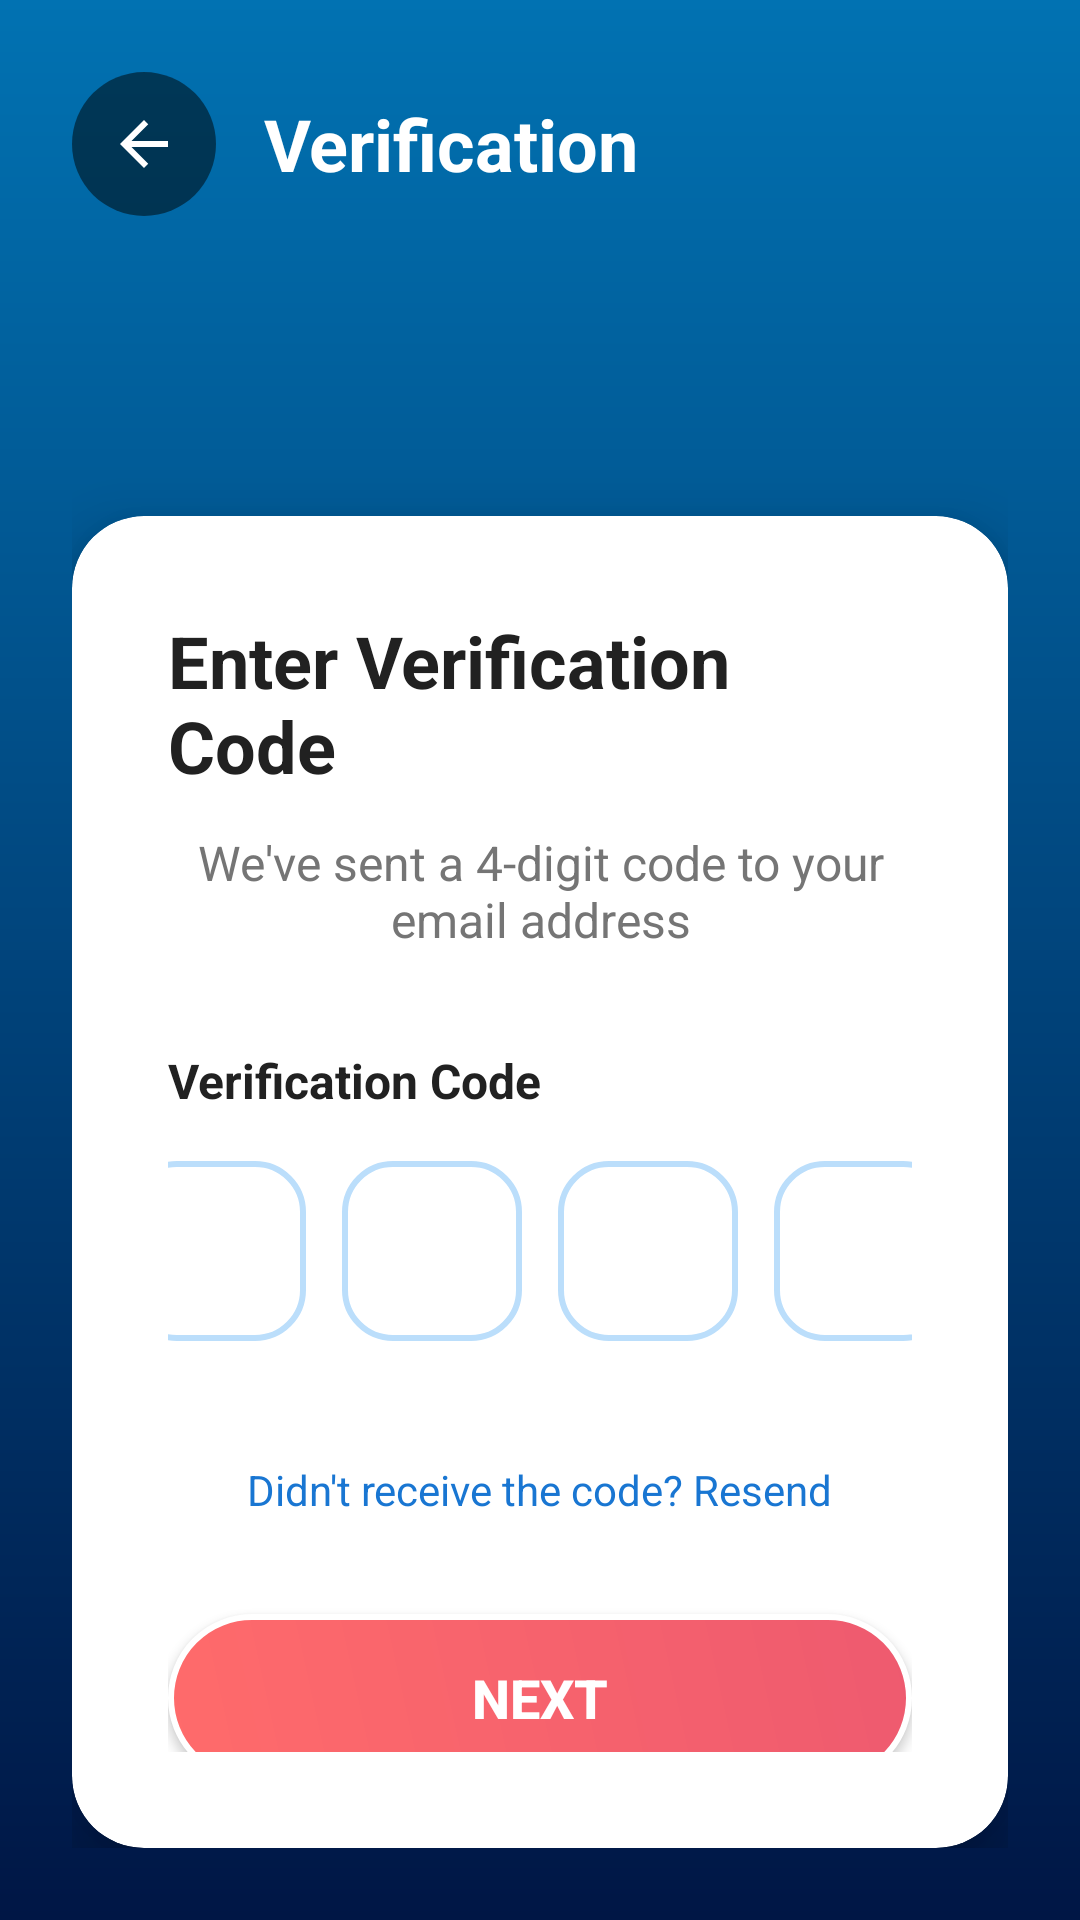

Produce the Android XML layout that renders to this screen, including the resource entries it uses.
<!-- AndroidManifest.xml: activity theme Theme.TravelGo.NoActionBar -->
<!-- res/layout/activity_forgot_password_verification.xml -->
<?xml version="1.0" encoding="utf-8"?>
<LinearLayout xmlns:android="http://schemas.android.com/apk/res/android"
    android:layout_width="match_parent"
    android:layout_height="match_parent"
    android:background="@drawable/splash_blue_gradient"
    android:orientation="vertical"
    android:padding="24dp">

    
    <LinearLayout
        android:layout_width="match_parent"
        android:layout_height="wrap_content"
        android:orientation="horizontal"
        android:gravity="center_vertical"
        android:layout_marginBottom="40dp">

        <ImageButton
            android:id="@+id/back_button"
            android:layout_width="48dp"
            android:layout_height="48dp"
            android:background="@drawable/circle_grey_transparent"
            android:contentDescription="Back button"
            android:src="@drawable/ic_back"
            android:tint="@color/white" />

        <TextView
            android:layout_width="0dp"
            android:layout_height="wrap_content"
            android:layout_weight="1"
            android:layout_marginStart="16dp"
            android:text="@string/verification_title"
            android:textColor="@color/white"
            android:textSize="24sp"
            android:textStyle="bold" />

    </LinearLayout>

    
    <androidx.cardview.widget.CardView
        android:layout_width="match_parent"
        android:layout_height="wrap_content"
        android:layout_marginTop="60dp"
        app:cardCornerRadius="24dp"
        app:cardElevation="12dp"
        app:cardBackgroundColor="@color/white"
        xmlns:app="http://schemas.android.com/apk/res-auto">

        <LinearLayout
            android:layout_width="match_parent"
            android:layout_height="wrap_content"
            android:orientation="vertical"
            android:padding="32dp">

            

            
            <TextView
                android:layout_width="wrap_content"
                android:layout_height="wrap_content"
                android:layout_gravity="center_horizontal"
                android:text="@string/enter_verification_code"
                android:textColor="@color/text_primary"
                android:textSize="24sp"
                android:textStyle="bold"
                android:layout_marginBottom="12dp" />

            
            <TextView
                android:layout_width="wrap_content"
                android:layout_height="wrap_content"
                android:layout_gravity="center_horizontal"
                android:text="@string/verification_code_sent"
                android:textColor="@color/text_secondary"
                android:textSize="16sp"
                android:gravity="center"
                android:layout_marginBottom="32dp" />

            
            <TextView
                android:layout_width="wrap_content"
                android:layout_height="wrap_content"
                android:text="@string/verification_code_hint"
                android:textColor="@color/text_primary"
                android:textSize="16sp"
                android:textStyle="bold"
                android:layout_marginBottom="16dp" />

            <LinearLayout
                android:layout_width="match_parent"
                android:layout_height="wrap_content"
                android:orientation="horizontal"
                android:gravity="center"
                android:layout_marginBottom="32dp">

                <EditText
                    android:id="@+id/code_input_1"
                    android:layout_width="60dp"
                    android:layout_height="60dp"
                    android:background="@drawable/edittext_border_background"
                    android:gravity="center"
                    android:inputType="number"
                    android:maxLength="1"
                    android:textColor="@color/text_primary"
                    android:textSize="24sp"
                    android:textStyle="bold"
                    android:layout_marginEnd="12dp" />

                <EditText
                    android:id="@+id/code_input_2"
                    android:layout_width="60dp"
                    android:layout_height="60dp"
                    android:background="@drawable/edittext_border_background"
                    android:gravity="center"
                    android:inputType="number"
                    android:maxLength="1"
                    android:textColor="@color/text_primary"
                    android:textSize="24sp"
                    android:textStyle="bold"
                    android:layout_marginEnd="12dp" />

                <EditText
                    android:id="@+id/code_input_3"
                    android:layout_width="60dp"
                    android:layout_height="60dp"
                    android:background="@drawable/edittext_border_background"
                    android:gravity="center"
                    android:inputType="number"
                    android:maxLength="1"
                    android:textColor="@color/text_primary"
                    android:textSize="24sp"
                    android:textStyle="bold"
                    android:layout_marginEnd="12dp" />

                <EditText
                    android:id="@+id/code_input_4"
                    android:layout_width="60dp"
                    android:layout_height="60dp"
                    android:background="@drawable/edittext_border_background"
                    android:gravity="center"
                    android:inputType="number"
                    android:maxLength="1"
                    android:textColor="@color/text_primary"
                    android:textSize="24sp"
                    android:textStyle="bold" />

            </LinearLayout>

            
            <TextView
                android:layout_width="wrap_content"
                android:layout_height="wrap_content"
                android:layout_gravity="center_horizontal"
                android:text="Didn't receive the code? Resend"
                android:textColor="@color/primary"
                android:textSize="14sp"
                android:layout_marginBottom="24dp"
                android:clickable="true"
                android:focusable="true"
                android:background="?android:attr/selectableItemBackground"
                android:padding="8dp" />

            
            <Button
                android:id="@+id/next_button"
                android:layout_width="match_parent"
                android:layout_height="56dp"
                android:background="@drawable/onboarding_button_background"
                android:text="Next"
                android:textColor="@color/white"
                android:textSize="18sp"
                android:textStyle="bold"
                android:elevation="4dp" />

        </LinearLayout>

    </androidx.cardview.widget.CardView>

</LinearLayout>
<!-- resources referenced by this layout -->
<resources>
  <color name="primary">#1976D2</color>
  <color name="text_primary">#212121</color>
  <color name="text_secondary">#757575</color>
  <color name="white">#FFFFFF</color>
  <!-- drawable circle_grey_transparent (drawable) -->
  <?xml version="1.0" encoding="utf-8"?>
  <shape xmlns:android="http://schemas.android.com/apk/res/android"
      android:shape="oval">
      <solid android:color="#80000000" />
  </shape>
  <!-- drawable edittext_border_background (drawable) -->
  <?xml version="1.0" encoding="utf-8"?>
  <shape xmlns:android="http://schemas.android.com/apk/res/android"
      android:shape="rectangle">
      
      
      <solid android:color="@color/white" />
      
      
      <stroke
          android:width="2dp"
          android:color="@color/primary_light" />
      
      
      <corners android:radius="16dp" />
      
  </shape>
  <!-- drawable ic_back (drawable) -->
  <vector xmlns:android="http://schemas.android.com/apk/res/android"
      android:width="24dp"
      android:height="24dp"
      android:viewportWidth="24"
      android:viewportHeight="24">
    <path
        android:fillColor="#FFFFFF"
        android:pathData="M20,11H7.83l5.59,-5.59L12,4l-8,8 8,8 1.41,-1.41L7.83,13H20v-2z"/>
  </vector>
  <!-- drawable onboarding_button_background (drawable) -->
  <?xml version="1.0" encoding="utf-8"?>
  <shape xmlns:android="http://schemas.android.com/apk/res/android">
      <gradient
          android:startColor="#ff6b6b"
          android:endColor="#ee5a6f"
          android:angle="45" />
      <corners android:radius="28dp" />
      <stroke
          android:width="2dp"
          android:color="#ffffff"
          android:dashWidth="0dp" />
  </shape>
  <!-- drawable splash_blue_gradient (drawable) -->
  <?xml version="1.0" encoding="utf-8"?>
  <shape xmlns:android="http://schemas.android.com/apk/res/android">
      <gradient
          android:angle="270"
          android:startColor="#0172B2"
          android:endColor="#001645"
          android:type="linear" />
  </shape>
  <string name="enter_verification_code">Enter Verification Code</string>
  <string name="verification_code_hint">Verification Code</string>
  <string name="verification_code_sent">We\'ve sent a 4-digit code to your email address</string>
  <string name="verification_title">Verification</string>
  <style name="Theme.TravelGo.NoActionBar" parent="Base.Theme.TravelGo">
          <item name="android:windowFullscreen">false</item>
          <item name="android:windowBackground">@color/white</item>
      </style>
  <color name="primary_light">#BBDEFB</color>
  <style name="Base.Theme.TravelGo" parent="Theme.Material3.DayNight.NoActionBar">
  
          <item name="android:windowBackground">@color/white</item>
          <item name="android:statusBarColor">@color/primary</item>
          <item name="android:navigationBarColor">@color/primary</item>
          <item name="android:windowLightStatusBar">false</item>
          <item name="android:windowAnimationStyle">@style/ActivityAnimation</item>
          <item name="android:windowEnterAnimation">@anim/fade_in</item>
          <item name="android:windowExitAnimation">@anim/fade_out</item>
      </style>
  <style name="ActivityAnimation">
          <item name="android:activityOpenEnterAnimation">@anim/fade_in</item>
          <item name="android:activityOpenExitAnimation">@anim/fade_out</item>
          <item name="android:activityCloseEnterAnimation">@anim/fade_in</item>
          <item name="android:activityCloseExitAnimation">@anim/fade_out</item>
      </style>
</resources>
